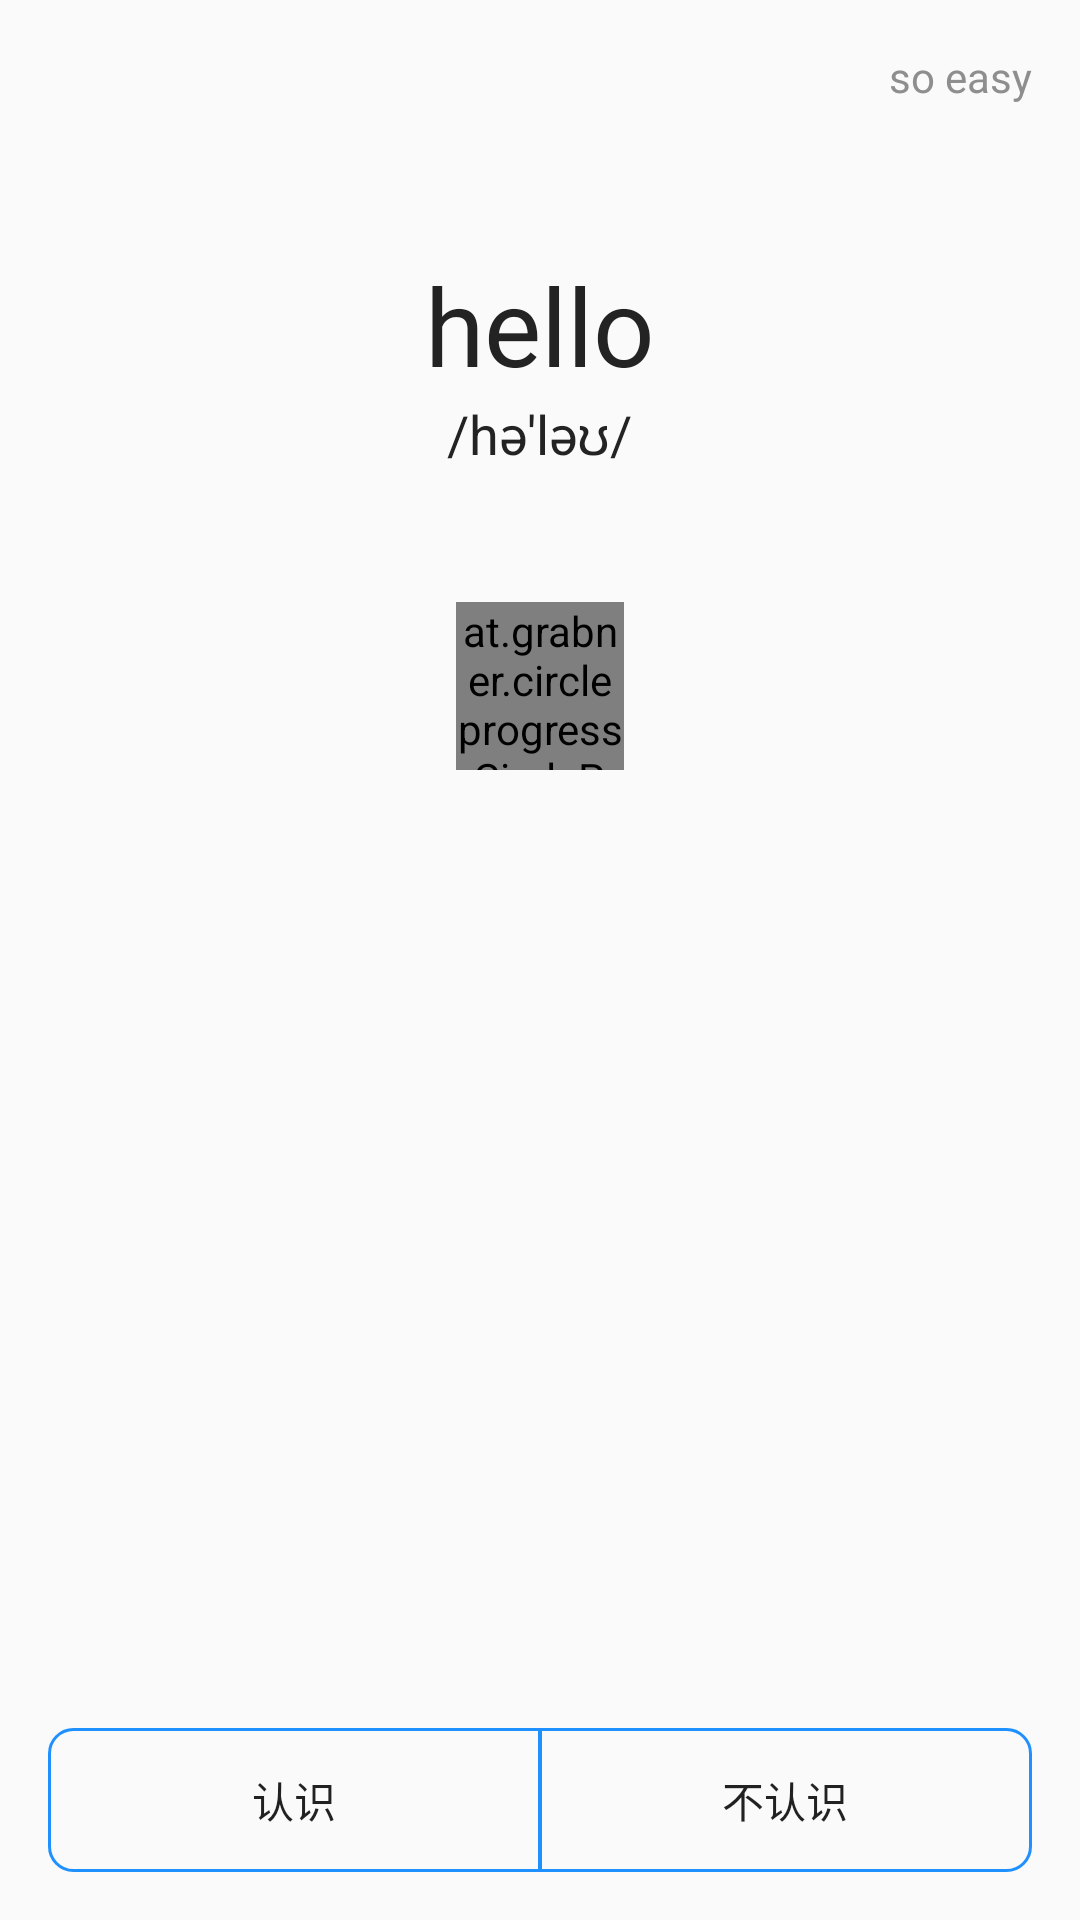

Write the Android layout XML for this screen, with the resource values it uses.
<!-- AndroidManifest.xml: application theme MyAppTheme -->
<!-- res/layout/word_first.xml -->
<?xml version="1.0" encoding="utf-8"?>
<RelativeLayout xmlns:android="http://schemas.android.com/apk/res/android"
    xmlns:CircleProgressView="http://schemas.android.com/apk/res-auto"
    xmlns:tools="http://schemas.android.com/tools"
    android:layout_width="match_parent"
    android:layout_height="match_parent"
    xmlns:custom="http://schemas.android.com/apk/res-auto"
    android:paddingTop="@dimen/activity_vertical_margin"
    tools:context="cn.lessask.word.word.WordActivity">

    <TextView
        android:id="@+id/soeasy"
        android:layout_width="wrap_content"
        android:layout_height="wrap_content"
        android:layout_alignParentTop="true"
        android:layout_alignParentRight="true"
        android:layout_marginRight="16dp"
        android:text="so easy"
        android:textSize="14dp"
        android:textColor="@color/grey"
        android:background="#00000000"
        android:textAllCaps="false"
        />

    <TextView
        android:id="@+id/word"
        android:layout_width="wrap_content"
        android:layout_height="wrap_content"
        android:textSize="36dp"
        android:textColor="#232323"
        android:text="hello"
        android:layout_centerHorizontal="true"
        android:layout_marginTop="68dp"
        />
    <TextView
        android:id="@+id/soundmark"
        android:layout_width="wrap_content"
        android:layout_height="wrap_content"
        android:textSize="18dp"
        android:textColor="#232323"
        android:text="/hə'ləʊ/"
        android:layout_centerHorizontal="true"
        android:layout_below="@+id/word"
        android:layout_marginTop="0dp"
        />

    <LinearLayout
        android:id="@+id/meanings"
        android:visibility="invisible"
        android:layout_width="match_parent"
        android:layout_height="wrap_content"
        android:orientation="vertical"
        android:layout_below="@id/soundmark"
        android:layout_marginTop="36dp"
        >
        <TextView
            android:layout_width="match_parent"
            android:layout_height="wrap_content"
            android:textSize="22dp"
            android:textAlignment="center"
            android:text="n. 你好"
            />
        <TextView
            android:layout_width="match_parent"
            android:layout_height="wrap_content"
            android:textSize="22dp"
            android:textAlignment="center"
            android:layout_marginTop="5dp"
            android:text="n. 你好"
            />
        <TextView
            android:layout_width="match_parent"
            android:layout_height="wrap_content"
            android:textSize="22dp"
            android:layout_marginTop="5dp"
            android:textAlignment="center"
            android:text="n. 你好"
            />
        <TextView
            android:layout_width="match_parent"
            android:layout_height="wrap_content"
            android:textSize="22dp"
            android:layout_marginTop="5dp"
            android:textAlignment="center"
            android:text="n. 你好"
            />
    </LinearLayout>

    <at.grabner.circleprogress.CircleProgressView
        android:id="@+id/timer"
        android:layout_alignTop="@id/meanings"
        android:layout_marginTop="8dp"
        android:layout_centerHorizontal="true"
        android:layout_width="56dp"
        android:layout_height="56dp"
        CircleProgressView:cpv_barWidth="3dp"
        CircleProgressView:cpv_rimWidth="3dp"
        CircleProgressView:cpv_value="0"
        CircleProgressView:cpv_maxValue="100"
        CircleProgressView:cpv_barColor="#232323"
        CircleProgressView:cpv_rimColor="#00000000"
        CircleProgressView:cpv_textColor="#998877"
        CircleProgressView:cpv_unitColor="#187854"
        CircleProgressView:cpv_spinColor="#883366"

        CircleProgressView:cpv_contourSize="0dp"
        CircleProgressView:cpv_autoTextSize="true"
        CircleProgressView:cpv_seekMode="true"
        CircleProgressView:cpv_unit="%"
        CircleProgressView:cpv_unitPosition="right_top"
        CircleProgressView:cpv_unitScale="1"
        CircleProgressView:cpv_textScale="1"
        CircleProgressView:cpv_showUnit="false"
        />


    <RelativeLayout
        android:id="@+id/select_layout"
        android:layout_width="match_parent"
        android:layout_height="wrap_content"
        android:layout_marginRight="16dp"
        android:layout_marginLeft="16dp"
        android:layout_alignParentBottom="true"
        android:layout_marginBottom="16dp"
        >
        <View
            android:id="@+id/nothing"
            android:layout_width="0dp"
            android:layout_height="0dp"
            android:layout_centerHorizontal="true"
            />
        <Button
            android:id="@+id/know"
            android:layout_width="wrap_content"
            android:layout_height="wrap_content"
            android:layout_alignRight="@id/nothing"
            android:layout_alignParentLeft="true"
            android:layout_marginRight="-0.5dp"
            android:background="@drawable/btn_left"
            android:text="认识"
            />
        <Button
            android:id="@+id/unknow"
            android:layout_width="wrap_content"
            android:layout_height="wrap_content"
            android:layout_alignLeft="@id/nothing"
            android:layout_alignParentRight="true"
            android:layout_marginLeft="-0.5dp"
            android:background="@drawable/btn_right"
            android:text="不认识"
            />
    </RelativeLayout>

    <RelativeLayout
        android:id="@+id/next_layout"
        android:visibility="invisible"
        android:layout_alignParentBottom="true"
        android:layout_width="wrap_content"
        android:layout_height="wrap_content"
        android:layout_marginBottom="16dp"
        >
        <ImageView
            android:id="@+id/voice"
            android:layout_width="24dp"
            android:layout_height="24dp"
            android:padding="12dp"
            android:layout_centerHorizontal="true"
            android:background="@drawable/voice"
            />
        <Button
            android:id="@+id/next"
            android:layout_width="match_parent"
            android:layout_height="wrap_content"
            android:layout_centerHorizontal="true"
            android:layout_marginLeft="16dp"
            android:layout_marginRight="16dp"
            android:layout_below="@id/voice"
            android:layout_marginTop="16dp"
            android:background="@drawable/btn_bg"
            android:text="Next"
            android:textAllCaps="false"
            />

    </RelativeLayout>

</RelativeLayout>
<!-- resources referenced by this layout -->
<resources>
  <color name="grey">#8E8E8E</color>
  <dimen name="activity_vertical_margin">16dp</dimen>
  <!-- drawable btn_bg (drawable) -->
  <?xml version="1.0" encoding="utf-8"?>
  <shape
      xmlns:android="http://schemas.android.com/apk/res/android"
      android:shape="rectangle"
      >
      <stroke android:width="1dp"
              android:color="@color/hublue"/>
      <solid android:color="#00000000" />
      <corners android:radius="8dp"
               />
  </shape>
  <!-- drawable btn_left (drawable) -->
  <?xml version="1.0" encoding="utf-8"?>
  <shape
      xmlns:android="http://schemas.android.com/apk/res/android"
      android:shape="rectangle"
      >
      <stroke android:width="1dp"
              android:color="@color/hublue"/>
      <solid android:color="#00000000" />
      <corners android:topLeftRadius="8dp"
               android:bottomLeftRadius="8dp"
               />
  </shape>
  <!-- drawable btn_right (drawable) -->
  <?xml version="1.0" encoding="utf-8"?>
  <shape
      xmlns:android="http://schemas.android.com/apk/res/android"
      android:shape="rectangle"
      >
      <stroke android:width="1dp"
              android:color="@color/hublue"/>
      <solid android:color="#00000000" />
      <corners android:topRightRadius="8dp"
               android:bottomRightRadius="8dp"
               />
  </shape>
  <style name="MyAppTheme" parent="Theme.AppCompat.Light.NoActionBar">
          
      </style>
  <color name="hublue">#1E90FF</color>
</resources>
